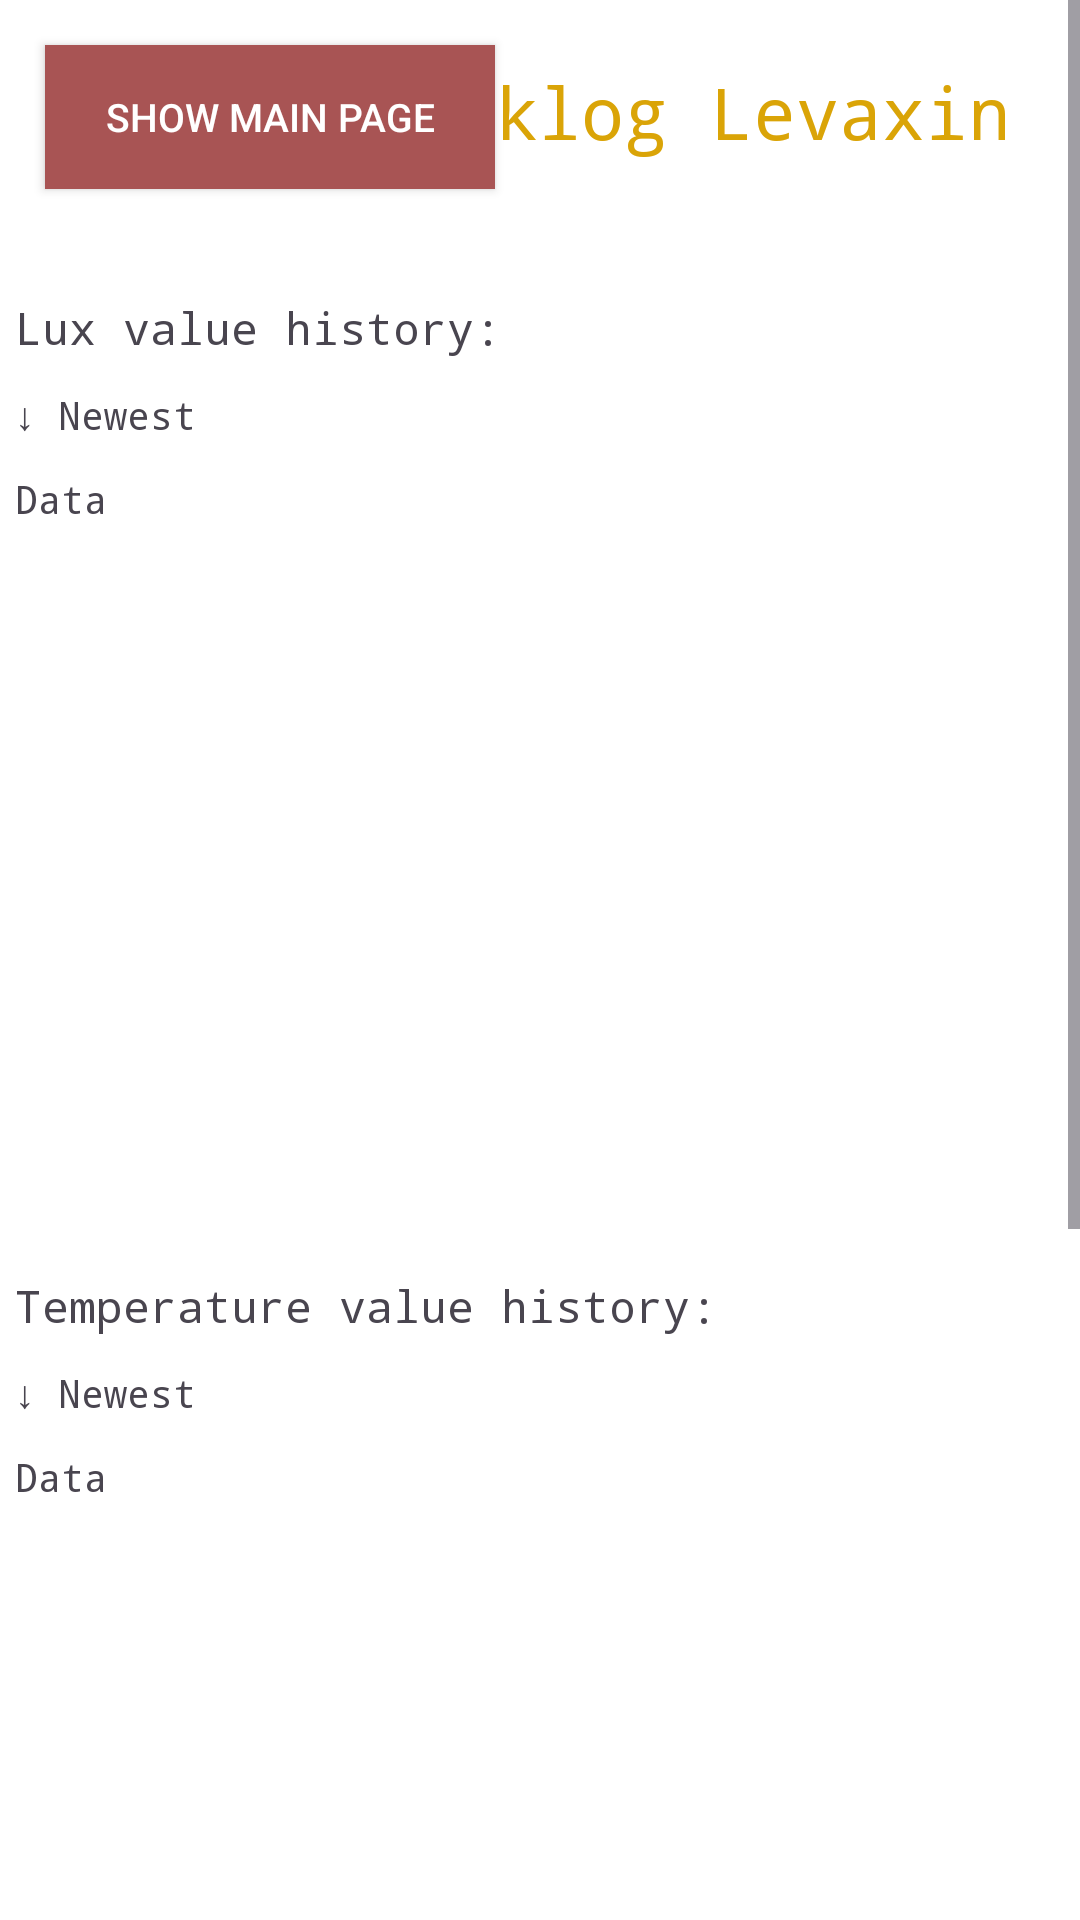

Produce the Android XML layout that renders to this screen, including the resource entries it uses.
<!-- AndroidManifest.xml: application theme Theme.IoTLab3App -->
<!-- res/layout/activity_backlog2.xml -->
<?xml version="1.0" encoding="utf-8"?>
<LinearLayout xmlns:android="http://schemas.android.com/apk/res/android"
    android:orientation="vertical"
    android:layout_width="match_parent"
    android:layout_height="match_parent"
    android:id="@+id/backlog"
    android:background="#FFFFFF">

    <ScrollView
        android:layout_width="match_parent"
        android:layout_height="match_parent">


    <RelativeLayout
        android:id="@+id/RelativeLayout01"
        android:layout_width="fill_parent"
        android:layout_height="fill_parent"
        android:orientation="vertical">

        <TextView
            android:id="@+id/title"
            android:layout_width="wrap_content"
            android:layout_height="wrap_content"
            android:layout_alignParentTop="true"
            android:layout_alignParentEnd="true"
            android:layout_marginTop="11dp"
            android:layout_marginEnd="13dp"
            android:gravity="top"
            android:lineSpacingExtra="12sp"
            android:padding="10dip"
            android:text="Backlog Levaxin"
            android:textColor="@color/colorPrimaryDark"
            android:textSize="24sp"
            android:typeface="monospace" />

        <Button
            android:id="@+id/btnMainPage"
            android:layout_width="150dp"
            android:layout_height="wrap_content"
            android:layout_margin="15dp"
            android:background="#A85454"
            android:text="Show main page"
            android:textColor="#FFFFFF"
            android:textSize="13sp" />

        <LinearLayout
            android:layout_width="412dp"
            android:layout_height="300dp"
            android:layout_alignParentTop="true"
            android:layout_alignParentEnd="true"
            android:layout_marginTop="94dp"
            android:layout_marginEnd="0dp"
            android:background="#FFFFFF"
            android:orientation="vertical">

            <TextView
                android:id="@+id/luxValue"
                android:layout_width="fill_parent"
                android:layout_height="wrap_content"
                android:padding="5dip"
                android:text="Lux value history:"
                android:textSize="15sp"
                android:typeface="monospace" />

            <TextView
                android:id="@+id/luxData"
                android:layout_width="fill_parent"
                android:layout_height="wrap_content"
                android:padding="5dip"
                android:text="↓ Newest"
                android:textSize="13sp"
                android:typeface="monospace" />

            <TextView
                android:id="@+id/luxList"
                android:layout_width="fill_parent"
                android:layout_height="wrap_content"
                android:padding="5dip"
                android:text="Data"
                android:textSize="13sp"
                android:typeface="monospace" />

            </LinearLayout>

        <LinearLayout
            android:layout_width="412dp"
            android:layout_height="300dp"
            android:layout_marginTop="400dp"
            android:layout_marginEnd="1dp"
            android:background="#FFFFFF"
            android:orientation="vertical">

            <TextView
                android:id="@+id/temperatureValue"
                android:layout_width="fill_parent"
                android:layout_height="wrap_content"
                android:layout_marginTop="20dp"
                android:padding="5dip"
                android:text="Temperature value history:"
                android:textSize="15sp"
                android:typeface="monospace" />

            <TextView
                android:id="@+id/temperatureData"
                android:layout_width="fill_parent"
                android:layout_height="wrap_content"
                android:padding="5dip"
                android:text="↓ Newest"
                android:textSize="13sp"
                android:typeface="monospace" />

            <TextView
                android:id="@+id/temperatureList"
                android:layout_width="fill_parent"
                android:layout_height="wrap_content"
                android:padding="5dip"
                android:text="Data"
                android:textSize="13sp"
                android:typeface="monospace" />

        </LinearLayout>

            <LinearLayout
                android:layout_width="412dp"
                android:layout_height="300dp"
                android:layout_marginTop="700dp"
                android:layout_marginEnd="0dp"
                android:background="#FFFFFF"
                android:orientation="vertical">

                <TextView
                    android:id="@+id/humidityValue"
                    android:layout_width="fill_parent"
                    android:layout_height="wrap_content"
                    android:layout_marginTop="20dp"
                    android:padding="5dip"
                    android:text="Humidity value history:"
                    android:textSize="15sp"
                    android:typeface="monospace" />

                <TextView
                    android:id="@+id/humidityData"
                    android:layout_width="fill_parent"
                    android:layout_height="wrap_content"
                    android:padding="5dip"
                    android:text="↓ Newest"
                    android:textSize="13sp"
                    android:typeface="monospace" />

                <TextView
                    android:id="@+id/humidityList"
                    android:layout_width="fill_parent"
                    android:layout_height="wrap_content"
                    android:padding="5dip"
                    android:text="Data"
                    android:textSize="13sp"
                    android:typeface="monospace" />

            </LinearLayout>

    </RelativeLayout>

    </ScrollView>

</LinearLayout>
<!-- resources referenced by this layout -->
<resources>
  <color name="colorPrimaryDark">#DAA407</color>
  <style name="Theme.IoTLab3App" parent="Base.Theme.IoTLab3App" />
  <style name="Base.Theme.IoTLab3App" parent="Theme.Material3.DayNight.NoActionBar">
          <item name="materialButtonStyle">@style/MyButtonStyle</item>
          
          
      </style>
  <style name="MyButtonStyle" parent="Widget.Material3.Button">
          <item name="backgroundTint">@color/my_button_color</item>
      </style>
  <color name="my_button_color">#8296bf</color>
</resources>
